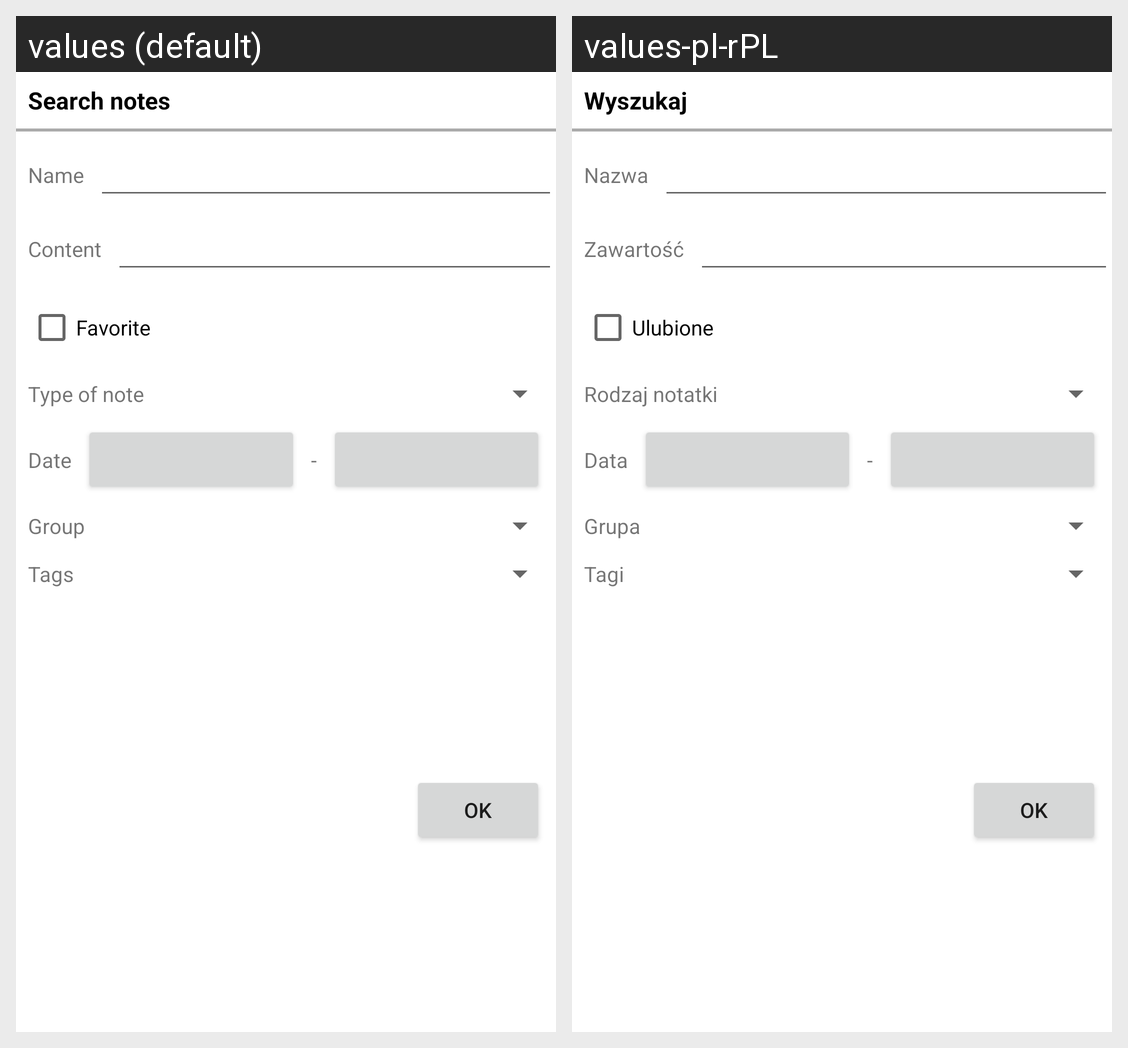

The Android screen above is rendered under two locales of the same app. Produce the string resources it draws, with the default and per-locale values.
Android screen res/layout/dialog_fragment_search.xml rendered under 2 locales, left to right: values (default), values-pl-rPL. Device: Nexus 5 (rendered at 1080×1920; each locale shown at half size, 540×960, under a caption strip naming it); theme Theme.Note.Blue.
Strings drawn on this screen, with the default value and each locale's value (text and hints the layout hard-codes, and strings that could not be matched under every locale, appear in the picture but are not listed):

fragment_search_header
  values: Search notes
  values-pl-rPL: Wyszukaj

fragment_search_ok
  values: OK
  values-pl-rPL: OK

fragment_search_groups
  values: Group
  values-pl-rPL: Grupa

fragment_search_favorite
  values: Favorite
  values-pl-rPL: Ulubione

fragment_search_tags
  values: Tags
  values-pl-rPL: Tagi

fragment_search_type_of_note
  values: Type of note
  values-pl-rPL: Rodzaj notatki

fragment_search_name
  values: Name
  values-pl-rPL: Nazwa

fragment_search_content
  values: Content
  values-pl-rPL: Zawartość

fragment_search_date_label
  values: Date
  values-pl-rPL: Data

fragment_search_date_help_label
  values: -
  values-pl-rPL: -  [not translated; the default value is used]
